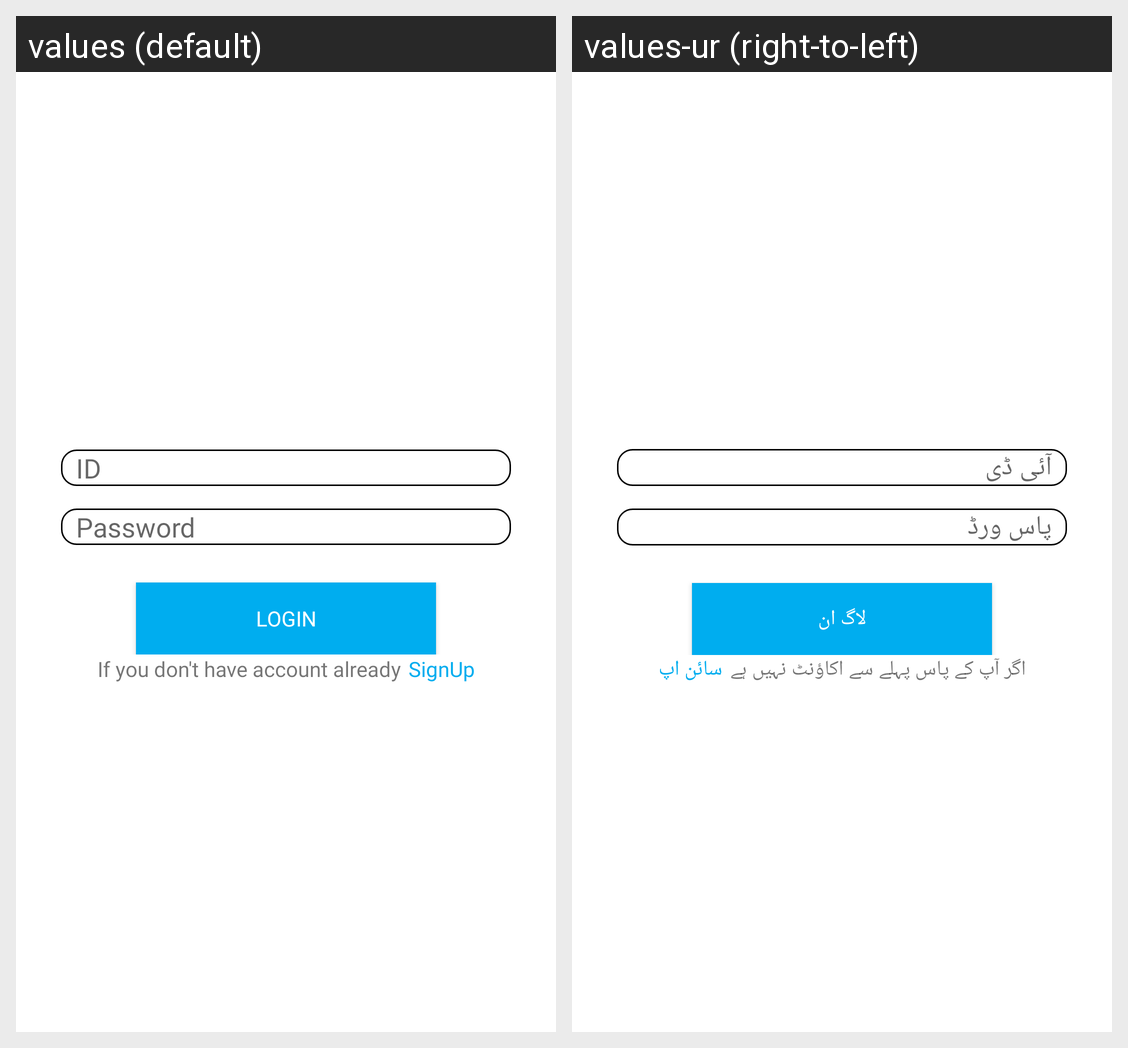

For this localized Android screen grid, give each drawn string resource with its value in every locale shown.
Android screen res/layout/activity_login.xml rendered under 2 locales, left to right: values (default), values-ur (right-to-left). Device: Nexus 5 (rendered at 1080×1920; each locale shown at half size, 540×960, under a caption strip naming it); theme Theme.SSDeliveryBookingApp.
Strings drawn on this screen, with the default value and each locale's value (text and hints the layout hard-codes, and strings that could not be matched under every locale, appear in the picture but are not listed):

id
  values: ID
  values-ur: آئی ڈی

password
  values: Password
  values-ur: پاس ورڈ

login
  values: Login
  values-ur: لاگ ان

if_you_don_t_have_account_already
  values: If you don't have account already
  values-ur: اگر آپ کے پاس پہلے سے اکاؤنٹ نہیں ہے

signup
  values: SignUp
  values-ur: سائن اپ
